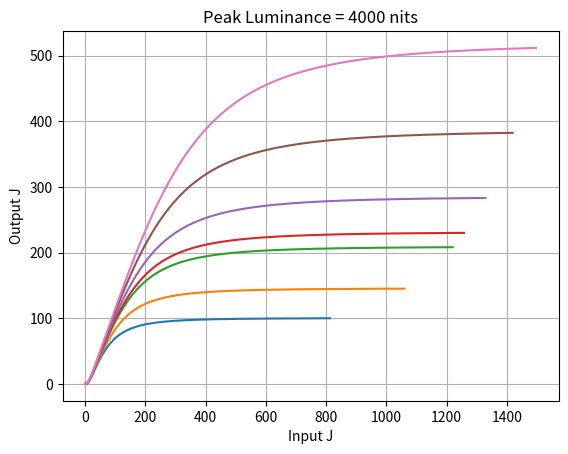

This chart was generated by the following Python code:
import numpy as np
import matplotlib.pyplot as plt

def Y_to_J(Y, L_A, Y_b, surround_y):
    k = 1.0 / (5.0 * L_A + 1.0)
    k4 = k*k*k*k
    F_L = 0.2 * k4 * (5.0 * L_A) + 0.1 * np.power((1.0 - k4), 2.0) * np.power(5.0 * L_A, 1.0 / 3.0)
    n = Y_b / 100.0
    z = 1.48 + np.sqrt(n)
    F_L_W = np.power(F_L, 0.42)
    A_w = (400.0 * F_L_W) / (27.13 + F_L_W)

    F_L_Y = np.power(F_L * abs(Y) / 100.0, 0.42)

    return np.sign(Y) * (100.0 * np.power(((400.0 * F_L_Y) / (27.13 + F_L_Y)) / A_w, surround_y * z))

def J_to_Y(J, L_A, Y_b, surround_y):
    k = 1.0 / (5.0 * L_A + 1.0)
    k4 = k*k*k*k
    F_L = 0.2 * k4 * (5.0 * L_A) + 0.1 * np.power((1.0 - k4), 2.0) * np.power(5.0 * L_A, 1.0 / 3.0)
    n = Y_b / 100.0
    z = 1.48 + np.sqrt(n)
    F_L_W = np.power(F_L, 0.42)
    A_w = (400.0 * F_L_W) / (27.13 + F_L_W)

    A = np.sign(J) * (A_w * np.power(np.abs(J) / 100.0, 1.0 / (surround_y * z)))

    return np.sign(A) * (100.0 / F_L * np.power((27.13 * np.abs(A)) / (400.0 - np.abs(A)), 1.0 / 0.42))

def peak_to_r_hit(peak):
  return 128 + 768 * (np.log10(peak / 100) / np.log10(10000 / 100))

def daniele_evo_fwd(Y, m_2, s_2, g, t_1):
    f = m_2 * np.power(np.maximum(0.0, Y) / (Y + s_2), g)
    h = np.maximum(0.0, f * f / (f + t_1))

    return h

L_A = 100.0
Y_b = 20.0
surround_y = 0.59

peak = np.array([100, 225, 500, 625, 1000, 2000, 4000])

limitJmax = Y_to_J(peak,  L_A, Y_b, surround_y)

r_hit = peak_to_r_hit(peak)

J = Y_to_J(r_hit*100,  L_A, Y_b, surround_y)

table = np.dstack((peak, r_hit, limitJmax, J))

print(table)

# DanieleEvoCurve (ACES2 candidate) parameters
mmScaleFactor = 100.0      # redundant and equivalent to daniele_n_r
daniele_n_r = 100.0        # Normalized white in nits (what 1.0 should be)
daniele_g = 1.15           # surround / contrast
daniele_c = 0.18           # scene-referred grey
daniele_c_d = 10.013       # display-referred grey (in nits)
daniele_w_g = 0.14         # grey change between different peak luminance
daniele_t_1 = 0.04         # shadow toe, flare/glare compensation - how ever you want to call it
daniele_r_hit_min = 128.0  # Scene-referred value "hitting the roof" at 100 nits
daniele_r_hit_max = 896.0  # Scene-referred value "hitting the roof" at 10,000 nits

for i in range(len(peak)):
    peakLuminance = peak[i]

    daniele_n = peakLuminance  # peak white

    # pre-calculate Daniele Evo constants
    daniele_r_hit = daniele_r_hit_min + (daniele_r_hit_max - daniele_r_hit_min) * (np.log(daniele_n / daniele_n_r) / np.log(10000.0 / 100.0))
    daniele_m_0 = daniele_n / daniele_n_r
    daniele_m_1 = 0.5 * (daniele_m_0 + np.sqrt(daniele_m_0 * (daniele_m_0 + 4.0 * daniele_t_1)))
    daniele_u = pow((daniele_r_hit / daniele_m_1) / ((daniele_r_hit / daniele_m_1) + 1.0), daniele_g)
    daniele_m = daniele_m_1 / daniele_u
    daniele_w_i = np.log(daniele_n / 100.0) / np.log(2.0)
    daniele_c_t = daniele_c_d * (1.0 + daniele_w_i * daniele_w_g) / daniele_n_r
    daniele_g_ip = 0.5 * (daniele_c_t + np.sqrt(daniele_c_t * (daniele_c_t + 4.0 * daniele_t_1)))
    daniele_g_ipp2 = -daniele_m_1 * pow(daniele_g_ip / daniele_m, 1.0 / daniele_g) / (pow(daniele_g_ip / daniele_m, 1.0 / daniele_g) - 1.0)
    daniele_w_2 = daniele_c / daniele_g_ipp2
    daniele_s_2 = daniele_w_2 * daniele_m_1
    daniele_u_2 = pow((daniele_r_hit / daniele_m_1) / ((daniele_r_hit / daniele_m_1) + daniele_w_2), daniele_g)
    daniele_m_2 = daniele_m_1 / daniele_u_2

    J_in = np.linspace(0, J[i], 1000)

    Y_in = J_to_Y(J_in, L_A, Y_b, surround_y) / 100

    Y_out = daniele_evo_fwd(Y_in, daniele_m_2, daniele_s_2, daniele_g, daniele_t_1)

    J_out = Y_to_J(Y_out * 100, L_A, Y_b, surround_y)

    plt.plot(J_in, J_out)

    plt.title('Peak Luminance = {} nits'.format(peakLuminance))

    plt.xlabel('Input J')
    plt.ylabel('Output J')
    plt.grid()

    plt.show()